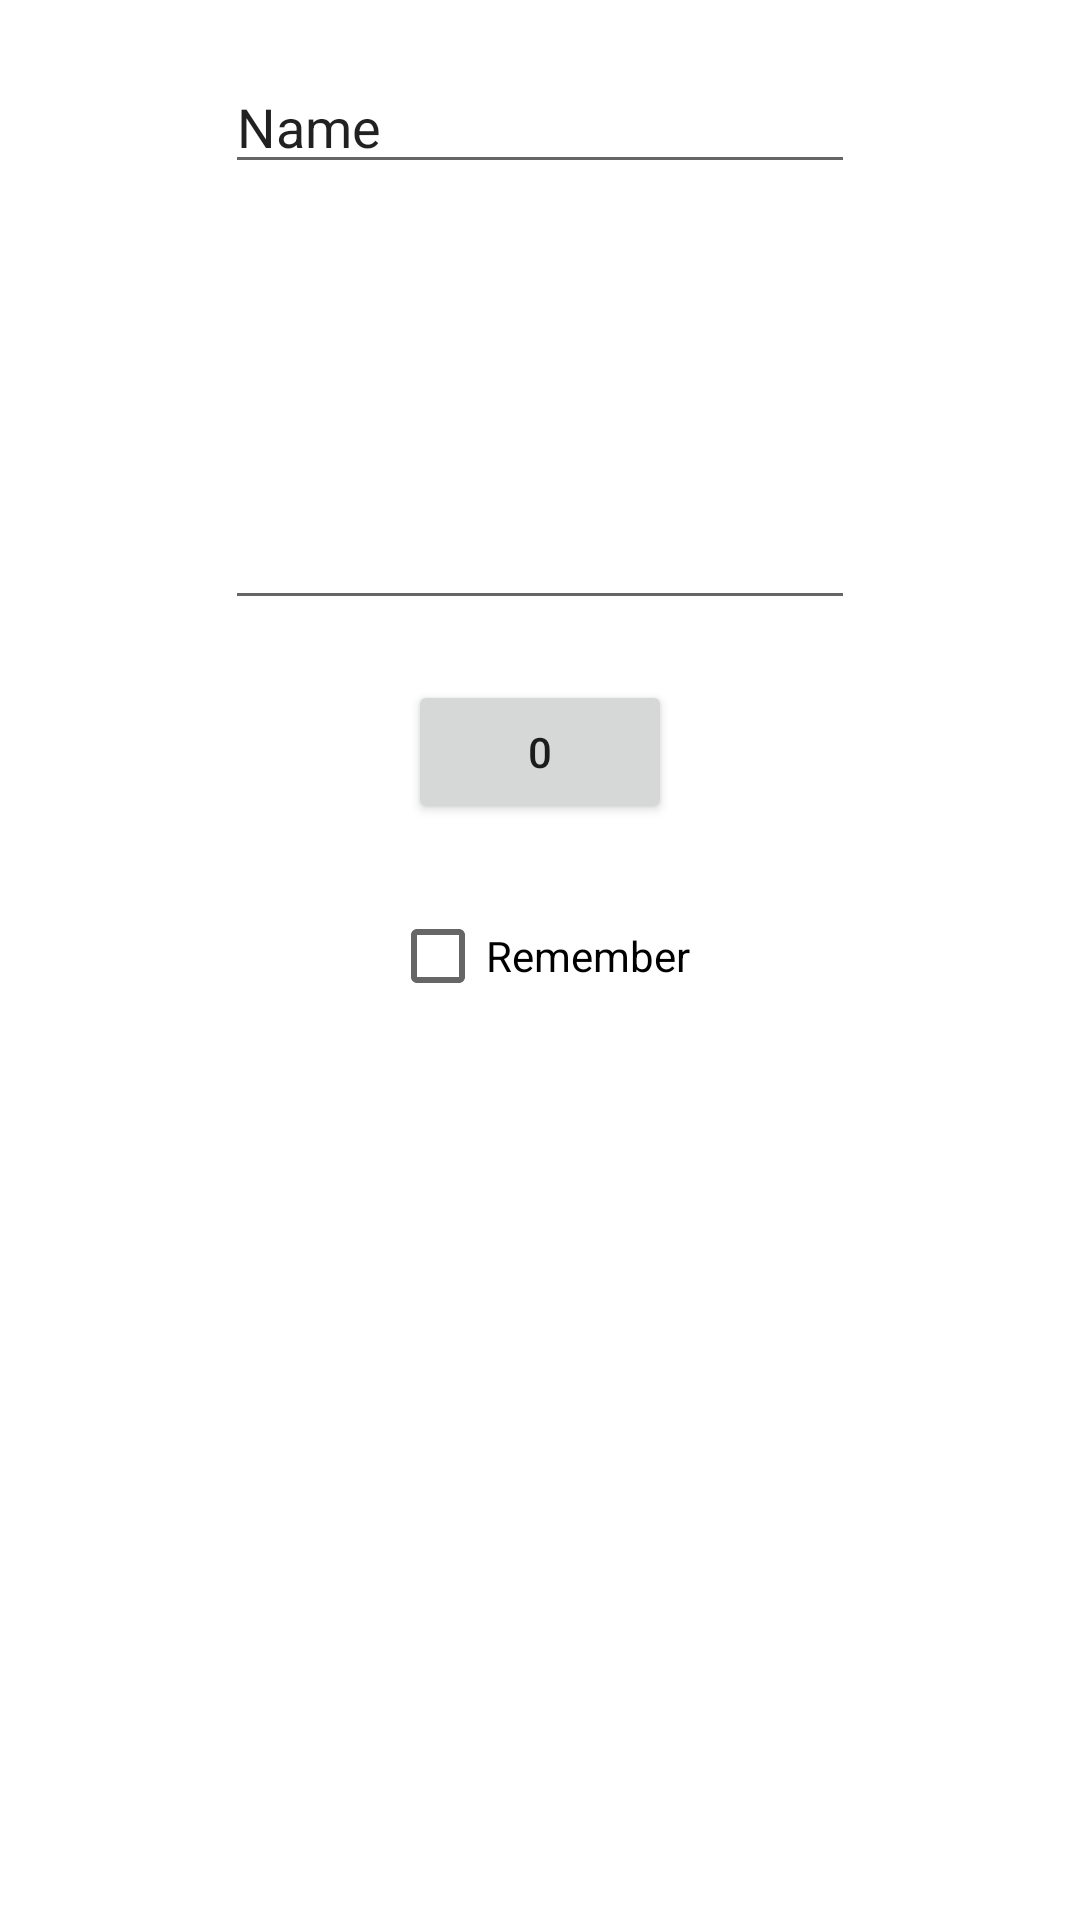

Layout XML and referenced resources for this Android screen:
<!-- AndroidManifest.xml: application theme Theme.PracticeApplication -->
<!-- res/layout/activity_shared_preferences.xml -->
<?xml version="1.0" encoding="utf-8"?>
<androidx.constraintlayout.widget.ConstraintLayout xmlns:android="http://schemas.android.com/apk/res/android"
    xmlns:app="http://schemas.android.com/apk/res-auto"
    xmlns:tools="http://schemas.android.com/tools"
    android:layout_width="match_parent"
    android:layout_height="match_parent"
    tools:context=".components.intents.SharedPreferencesActivity">

    <EditText
        android:id="@+id/editTextTitle"
        android:layout_width="wrap_content"
        android:layout_height="wrap_content"
        android:layout_marginTop="20dp"
        android:ems="10"
        android:inputType="text"
        android:text="Name"
        app:layout_constraintEnd_toEndOf="parent"
        app:layout_constraintHorizontal_bias="0.5"
        app:layout_constraintStart_toStartOf="parent"
        app:layout_constraintTop_toTopOf="parent" />

    <EditText
        android:id="@+id/editTextDescription"
        android:layout_width="wrap_content"
        android:layout_height="wrap_content"
        android:layout_marginTop="20dp"
        android:ems="10"
        android:gravity="start|top"
        android:inputType="textMultiLine"
        android:minLines="5"
        app:layout_constraintEnd_toEndOf="parent"
        app:layout_constraintHorizontal_bias="0.5"
        app:layout_constraintStart_toStartOf="parent"
        app:layout_constraintTop_toBottomOf="@+id/editTextTitle" />

    <Button
        android:id="@+id/buttonCounter"
        android:layout_width="wrap_content"
        android:layout_height="wrap_content"
        android:layout_marginTop="20dp"
        android:text="0"
        app:layout_constraintEnd_toEndOf="parent"
        app:layout_constraintHorizontal_bias="0.5"
        app:layout_constraintStart_toStartOf="parent"
        app:layout_constraintTop_toBottomOf="@+id/editTextDescription" />

    <CheckBox
        android:id="@+id/checkBoxRemenber"
        android:layout_width="wrap_content"
        android:layout_height="wrap_content"
        android:layout_marginTop="20dp"
        android:text="Remember"
        app:layout_constraintEnd_toEndOf="parent"
        app:layout_constraintHorizontal_bias="0.5"
        app:layout_constraintStart_toStartOf="parent"
        app:layout_constraintTop_toBottomOf="@+id/buttonCounter" />
</androidx.constraintlayout.widget.ConstraintLayout>
<!-- resources referenced by this layout -->
<resources>
  <style name="Theme.PracticeApplication" parent="Theme.MaterialComponents.DayNight.DarkActionBar">
          
          <item name="colorPrimary">@color/purple_500</item>
          <item name="colorPrimaryVariant">@color/purple_700</item>
          <item name="colorOnPrimary">@color/white</item>
          
          <item name="colorSecondary">@color/teal_200</item>
          <item name="colorSecondaryVariant">@color/teal_700</item>
          <item name="colorOnSecondary">@color/black</item>
          
          <item name="android:statusBarColor">?attr/colorPrimaryVariant</item>
          
      </style>
  <!-- not gathered from this repository: default colours our renderer supplied (Android Studio template values) -->
  <color name="purple_500">#FF6200EE</color>
  <color name="purple_700">#FF3700B3</color>
  <color name="teal_200">#FF03DAC5</color>
  <color name="teal_700">#FF018786</color>
  <color name="black">#FF000000</color>
  <color name="white">#FFFFFFFF</color>
</resources>
